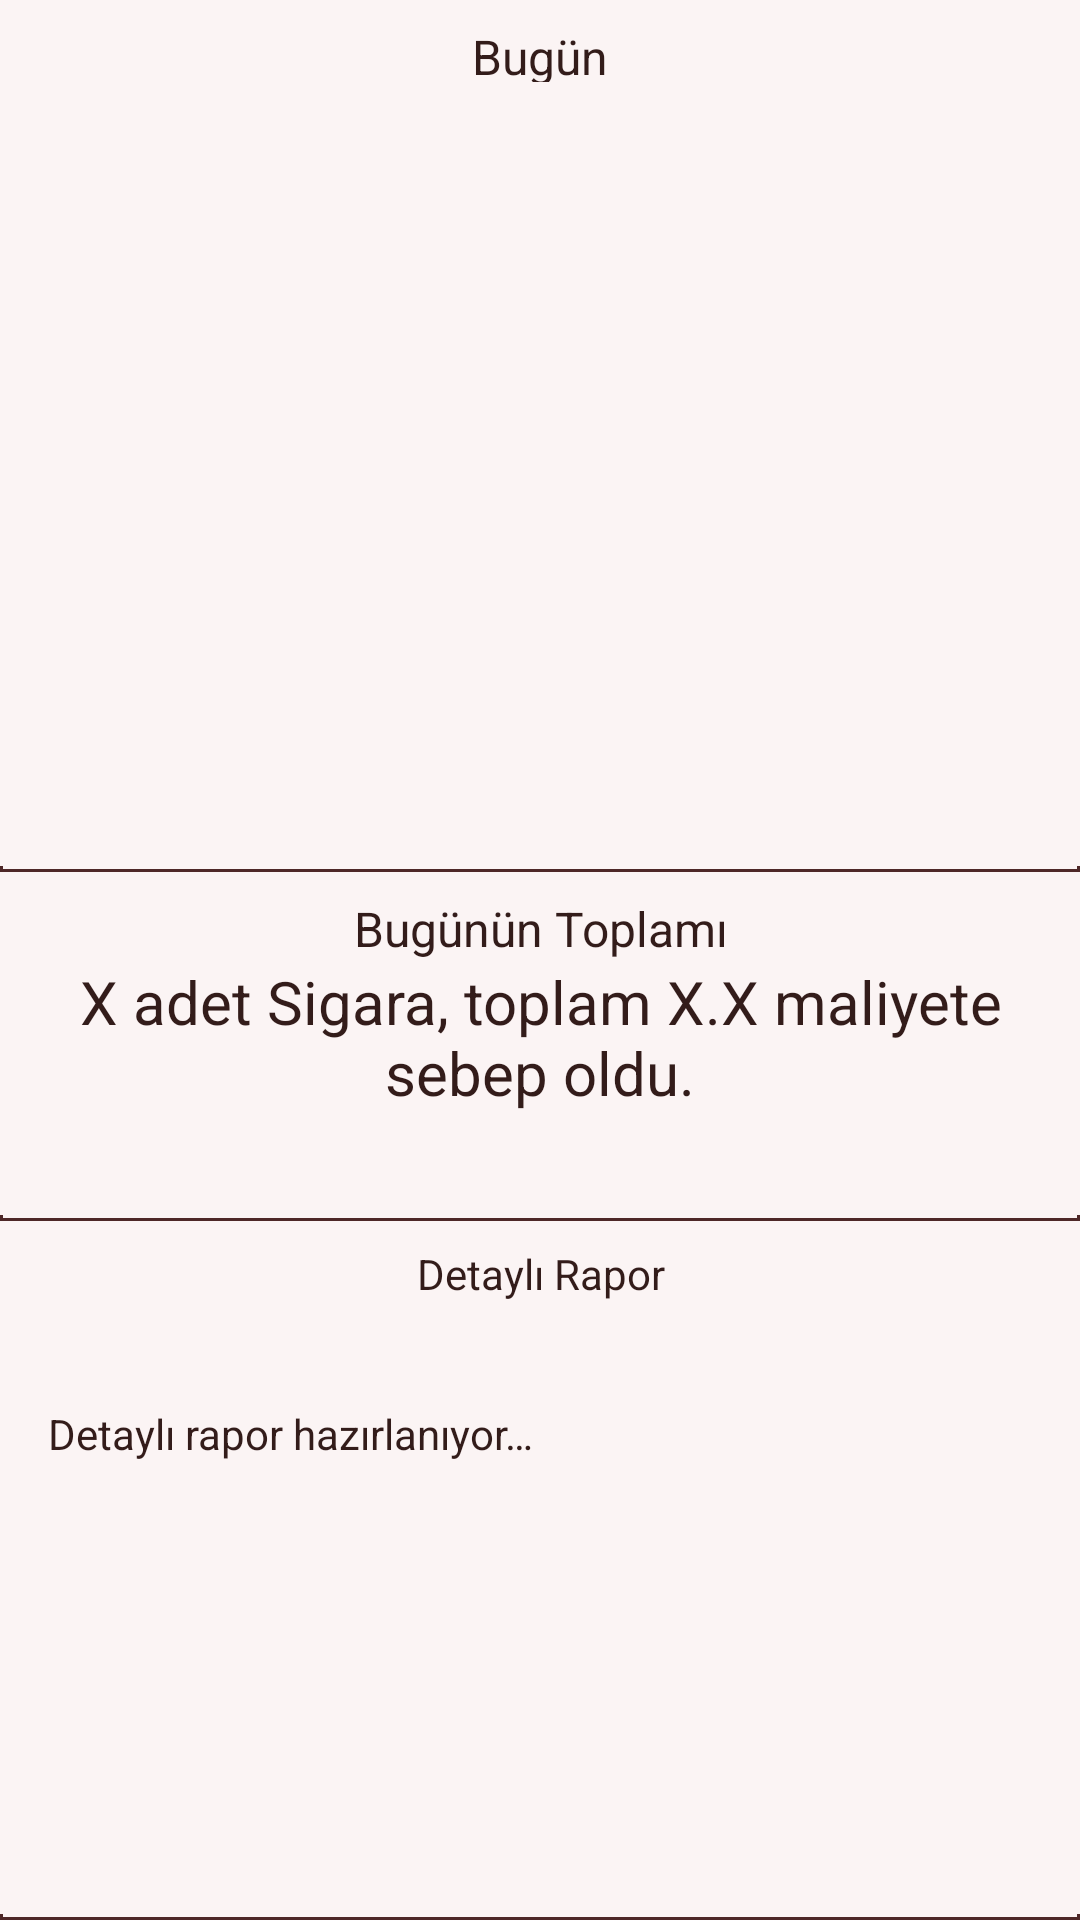

Write the Android layout XML for this screen, with the resource values it uses.
<!-- AndroidManifest.xml: application theme Theme.SmokeCounter -->
<!-- res/layout/fragment_main.xml -->
<?xml version="1.0" encoding="utf-8"?>
<LinearLayout xmlns:android="http://schemas.android.com/apk/res/android"
    xmlns:app="http://schemas.android.com/apk/res-auto"
    xmlns:tools="http://schemas.android.com/tools"
    android:layout_width="match_parent"
    android:layout_height="match_parent"
    android:background="@color/secondary"
    android:orientation="vertical">

    
    <LinearLayout
        android:layout_width="match_parent"
        android:layout_height="0dp"
        android:layout_weight="5"
        android:paddingBottom="16dp"
        android:background="@drawable/layouts_background_stroke"
        android:orientation="vertical">

        <TextView
            android:layout_width="match_parent"
            android:layout_height="0dp"
            android:layout_marginTop="8dp"
            android:layout_weight="1"
            android:text="@string/today"
            android:textAlignment="center"
            android:textColor="@color/accent"
            android:textSize="16sp"
            tools:ignore="NestedWeights" />

        <androidx.recyclerview.widget.RecyclerView
            android:id="@+id/mRecyclerViewCigarettes"
            android:layout_width="match_parent"
            android:layout_height="0dp"
            android:layout_weight="8"
            android:layout_margin="16dp"
            app:layoutManager="androidx.recyclerview.widget.GridLayoutManager" />

        <LinearLayout
            android:layout_width="match_parent"
            android:layout_height="0dp"
            android:layout_weight="3"
            android:orientation="horizontal">

            <androidx.appcompat.widget.AppCompatButton
                android:id="@+id/mBtnRemoveOne"
                android:layout_width="0dp"
                android:layout_height="match_parent"
                android:layout_weight="1"
                android:background="@drawable/button_remove_bg" />

            <androidx.appcompat.widget.AppCompatButton
                android:id="@+id/mBtnAddOne"
                android:layout_width="0dp"
                android:layout_height="match_parent"
                android:layout_weight="1"
                android:background="@drawable/button_add_bg" />

        </LinearLayout>

    </LinearLayout>

    
    <LinearLayout
        android:layout_width="match_parent"
        android:layout_height="0dp"
        android:layout_weight="2"
        android:background="@drawable/layouts_background_stroke"
        android:orientation="vertical">

        <TextView
            android:layout_width="match_parent"
            android:layout_height="0dp"
            android:layout_marginTop="8dp"
            android:layout_weight="1"
            android:text="@string/today_s_total"
            android:textAlignment="center"
            android:textColor="@color/accent"
            android:textSize="16sp"
            tools:ignore="NestedWeights" />

        <TextView
            android:id="@+id/mTextViewTotal"
            android:layout_width="match_parent"
            android:layout_height="0dp"
            android:layout_weight="4"
            android:text="@string/total_is"
            android:textAlignment="center"
            android:textColor="@color/accent"
            android:textSize="20sp" />
    </LinearLayout>

    
    <LinearLayout
        android:layout_width="match_parent"
        android:layout_height="0dp"
        android:layout_weight="4"
        android:background="@drawable/layouts_background_stroke"
        android:orientation="vertical">

        <TextView
            android:layout_width="match_parent"
            android:layout_height="0dp"
            android:layout_marginTop="8dp"
            android:layout_weight="1"
            android:text="@string/detailed_report"
            android:textAlignment="center"
            android:textColor="@color/accent"
            tools:ignore="NestedWeights" />

        <TextView
            android:id="@+id/mTextViewDetailedReport"
            android:layout_width="match_parent"
            android:layout_height="0dp"
            android:layout_weight="5"
            android:gravity="start"
            android:padding="16dp"
            android:text="@string/detailed_report_loading"
            android:textAlignment="gravity"
            android:textColor="@color/accent" />

    </LinearLayout>
</LinearLayout>
<!-- resources referenced by this layout -->
<resources>
  <color name="accent">#331C1A</color>
  <color name="secondary">#FBF4F4</color>
  <!-- drawable button_add_bg (drawable) -->
  <?xml version="1.0" encoding="utf-8"?>
  <layer-list xmlns:android="http://schemas.android.com/apk/res/android">
      <item android:width="75dp"
          android:height="75dp"
          android:gravity="center">
          <shape android:shape="oval">
              <solid android:color="@color/accent"/>
          </shape>
      </item>
      <item android:drawable="@drawable/plus_one_white_24" android:width="50dp"
          android:height="50dp"
          android:gravity="center">
  
      </item>
  </layer-list>
  <!-- drawable button_remove_bg (drawable) -->
  <?xml version="1.0" encoding="utf-8"?>
  <layer-list xmlns:android="http://schemas.android.com/apk/res/android">
      <item android:width="75dp"
          android:height="75dp"
          android:gravity="center">
          <shape android:shape="oval">
              <solid android:color="@color/accent"/>
          </shape>
      </item>
      <item android:drawable="@drawable/mines_one_white_24" android:width="50dp"
          android:height="50dp"
          android:gravity="center">
  
      </item>
  </layer-list>
  <!-- drawable layouts_background_stroke (drawable) -->
  <?xml version="1.0" encoding="utf-8"?>
  <layer-list xmlns:android="http://schemas.android.com/apk/res/android">
      <item>
          <shape android:shape="rectangle">
              <stroke
                  android:width="1dp"
                  android:color="@color/main" />
          </shape>
      </item>
      <item android:bottom="2dp">
          <shape android:shape="rectangle">
              <solid android:color="@color/secondary"/>
          </shape>
      </item>
  </layer-list>
  <string name="detailed_report">Detaylı Rapor</string>
  <string name="detailed_report_loading">Detaylı rapor hazırlanıyor…</string>
  <string name="today">Bugün</string>
  <string name="today_s_total">Bugünün Toplamı</string>
  <string name="total_is">X adet Sigara, toplam X.X maliyete sebep oldu.</string>
  <style name="Theme.SmokeCounter" parent="Base.Theme.SmokeCounter" />
  <color name="main">#4E2727</color>
  <style name="Base.Theme.SmokeCounter" parent="Theme.Material3.DayNight.NoActionBar">
          
          
          <item name="android:windowNoTitle">true</item>
          <item name="android:windowActionBar">false</item>
          <item name="colorPrimary">@color/main</item>
          <item name="colorSecondary">@color/secondary</item>
          <item name="colorAccent">@color/accent</item>
      </style>
</resources>
